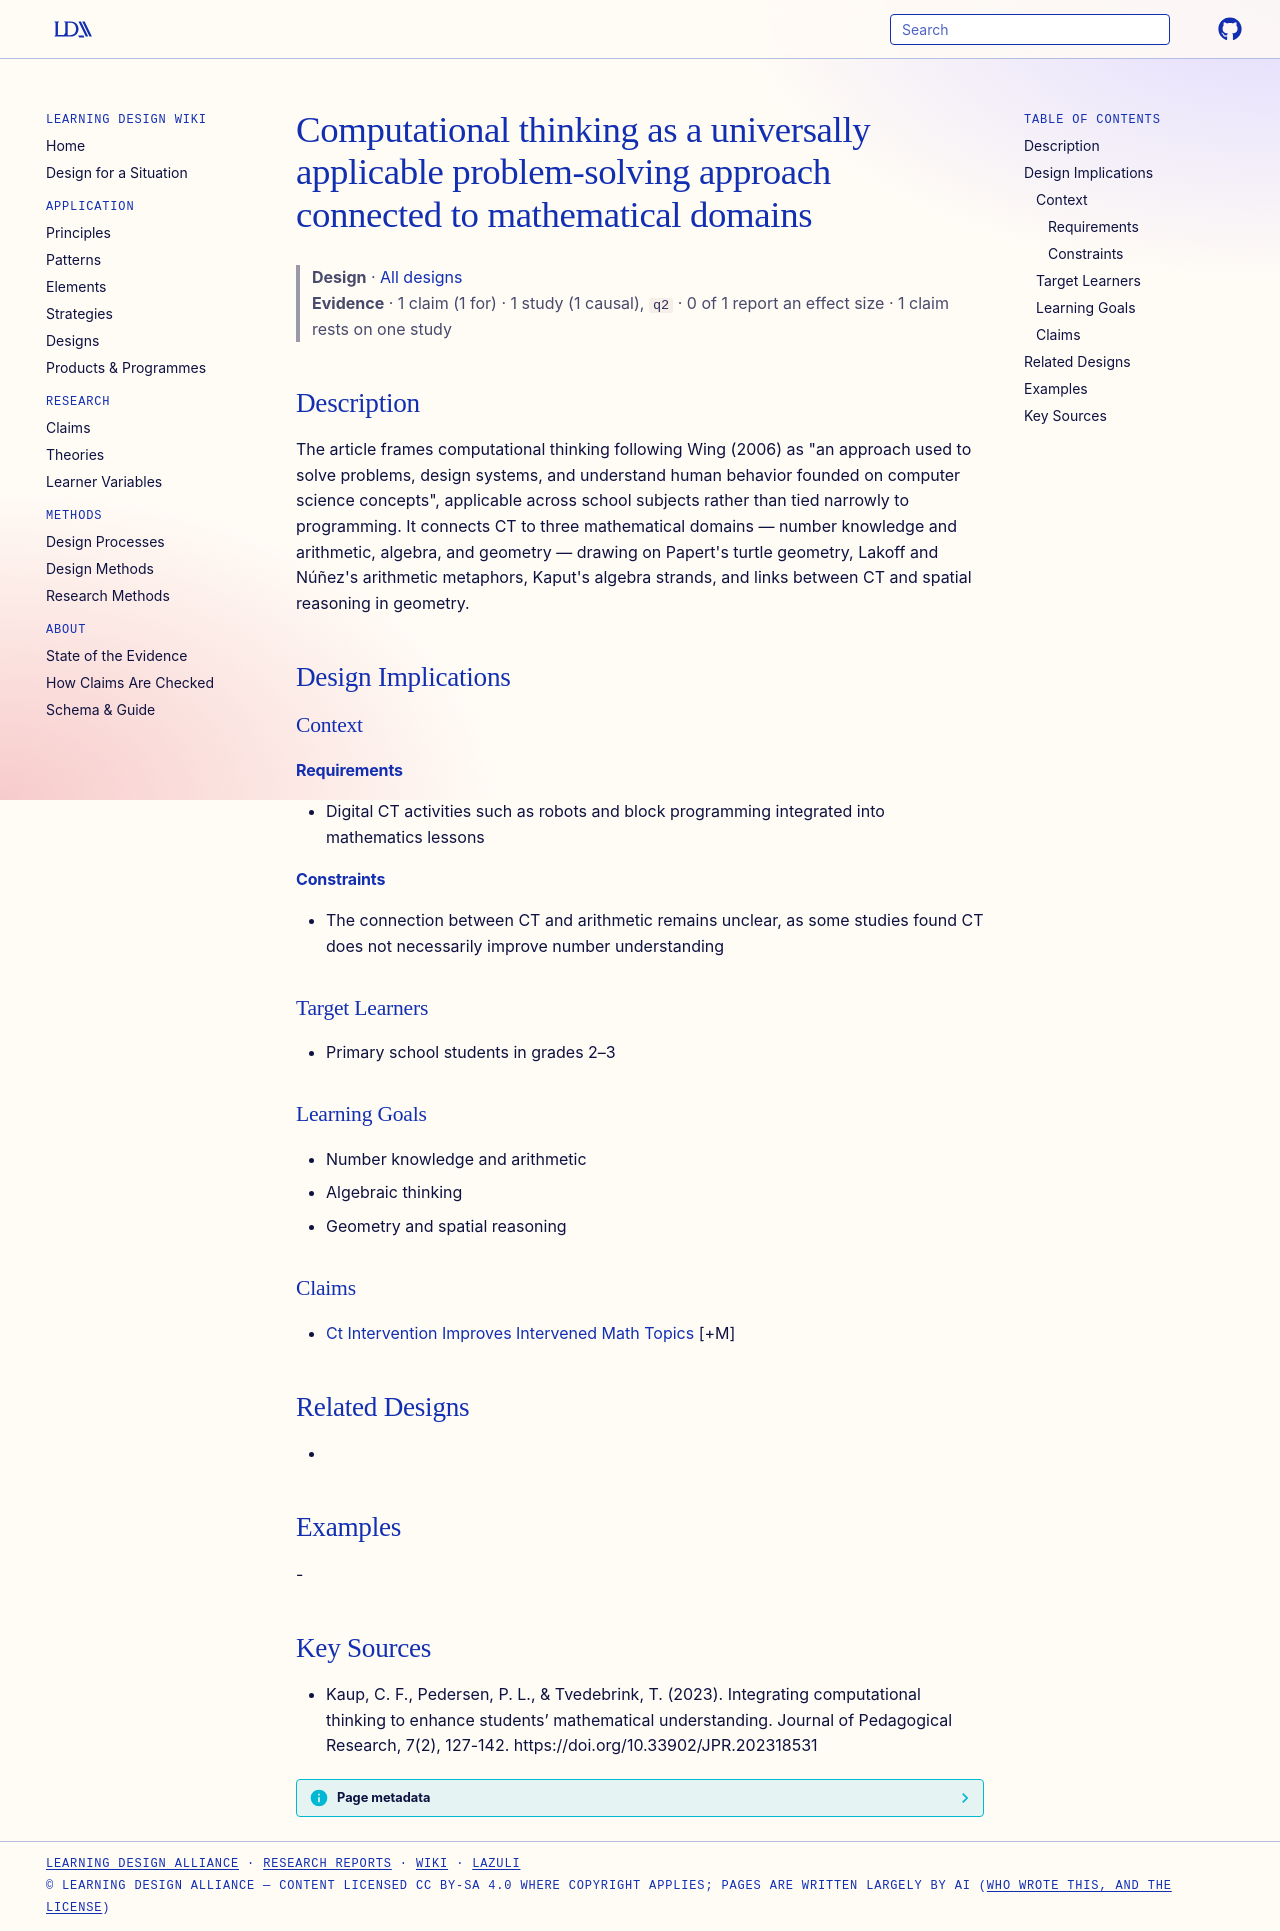

repository: Learning-Design-Alliance/learning-wiki · page: designs/ct-mathematical-domains-framework/index.html · generator: mkdocs

---
type: design
id: ct-mathematical-domains-framework
title: Computational thinking as a universally applicable problem-solving approach connected to mathematical domains
description: "The article frames computational thinking following Wing (2006) as \"an approach used to solve problems, design systems, and understand human behavior founded on computer science concepts\", applicable across school sub..."
status: review
generated:
  by: "process:settle-candidates"
  at: 2026-11-03
sources:
  - id: kaup-2023
    resource: "https://doi.org/10.33902/JPR.202318531"
    title: "Kaup, C. F., Pedersen, P. L., & Tvedebrink, T. (2023). Integrating computational thinking to enhance students’ mathematical understanding. Journal of Pedagogical Research, 7(2), 127-142. https://doi.org/10.33902/JPR.202318531"
    author: "Kaup, C. F., Pedersen, P. L., & Tvedebrink, T"
---

# Computational thinking as a universally applicable problem-solving approach connected to mathematical domains

> **Design** · [All designs](index.md)
> **Evidence** · 1 claim (1 for) · 1 study (1 causal), `q2` · 0 of 1 report an effect size · 1 claim rests on one study

## Description
The article frames computational thinking following Wing (2006) as "an approach used to solve problems, design systems, and understand human behavior founded on computer science concepts", applicable across school subjects rather than tied narrowly to programming. It connects CT to three mathematical domains — number knowledge and arithmetic, algebra, and geometry — drawing on Papert's turtle geometry, Lakoff and Núñez's arithmetic metaphors, Kaput's algebra strands, and links between CT and spatial reasoning in geometry.

## Design Implications

### Context
#### Requirements
- Digital CT activities such as robots and block programming integrated into mathematics lessons
#### Constraints
- The connection between CT and arithmetic remains unclear, as some studies found CT does not necessarily improve number understanding

### Target Learners
- Primary school students in grades 2–3

### Learning Goals
- Number knowledge and arithmetic
- Algebraic thinking
- Geometry and spatial reasoning

### Claims
- [Ct Intervention Improves Intervened Math Topics](../claims/ct-intervention-improves-intervened-math-topics.md) [+M]

## Related Designs
- 

## Examples
-

## Key Sources
- Kaup, C. F., Pedersen, P. L., & Tvedebrink, T. (2023). Integrating computational thinking to enhance students’ mathematical understanding. Journal of Pedagogical Research, 7(2), 127-142. https://doi.org/10.33902/JPR.202318531
